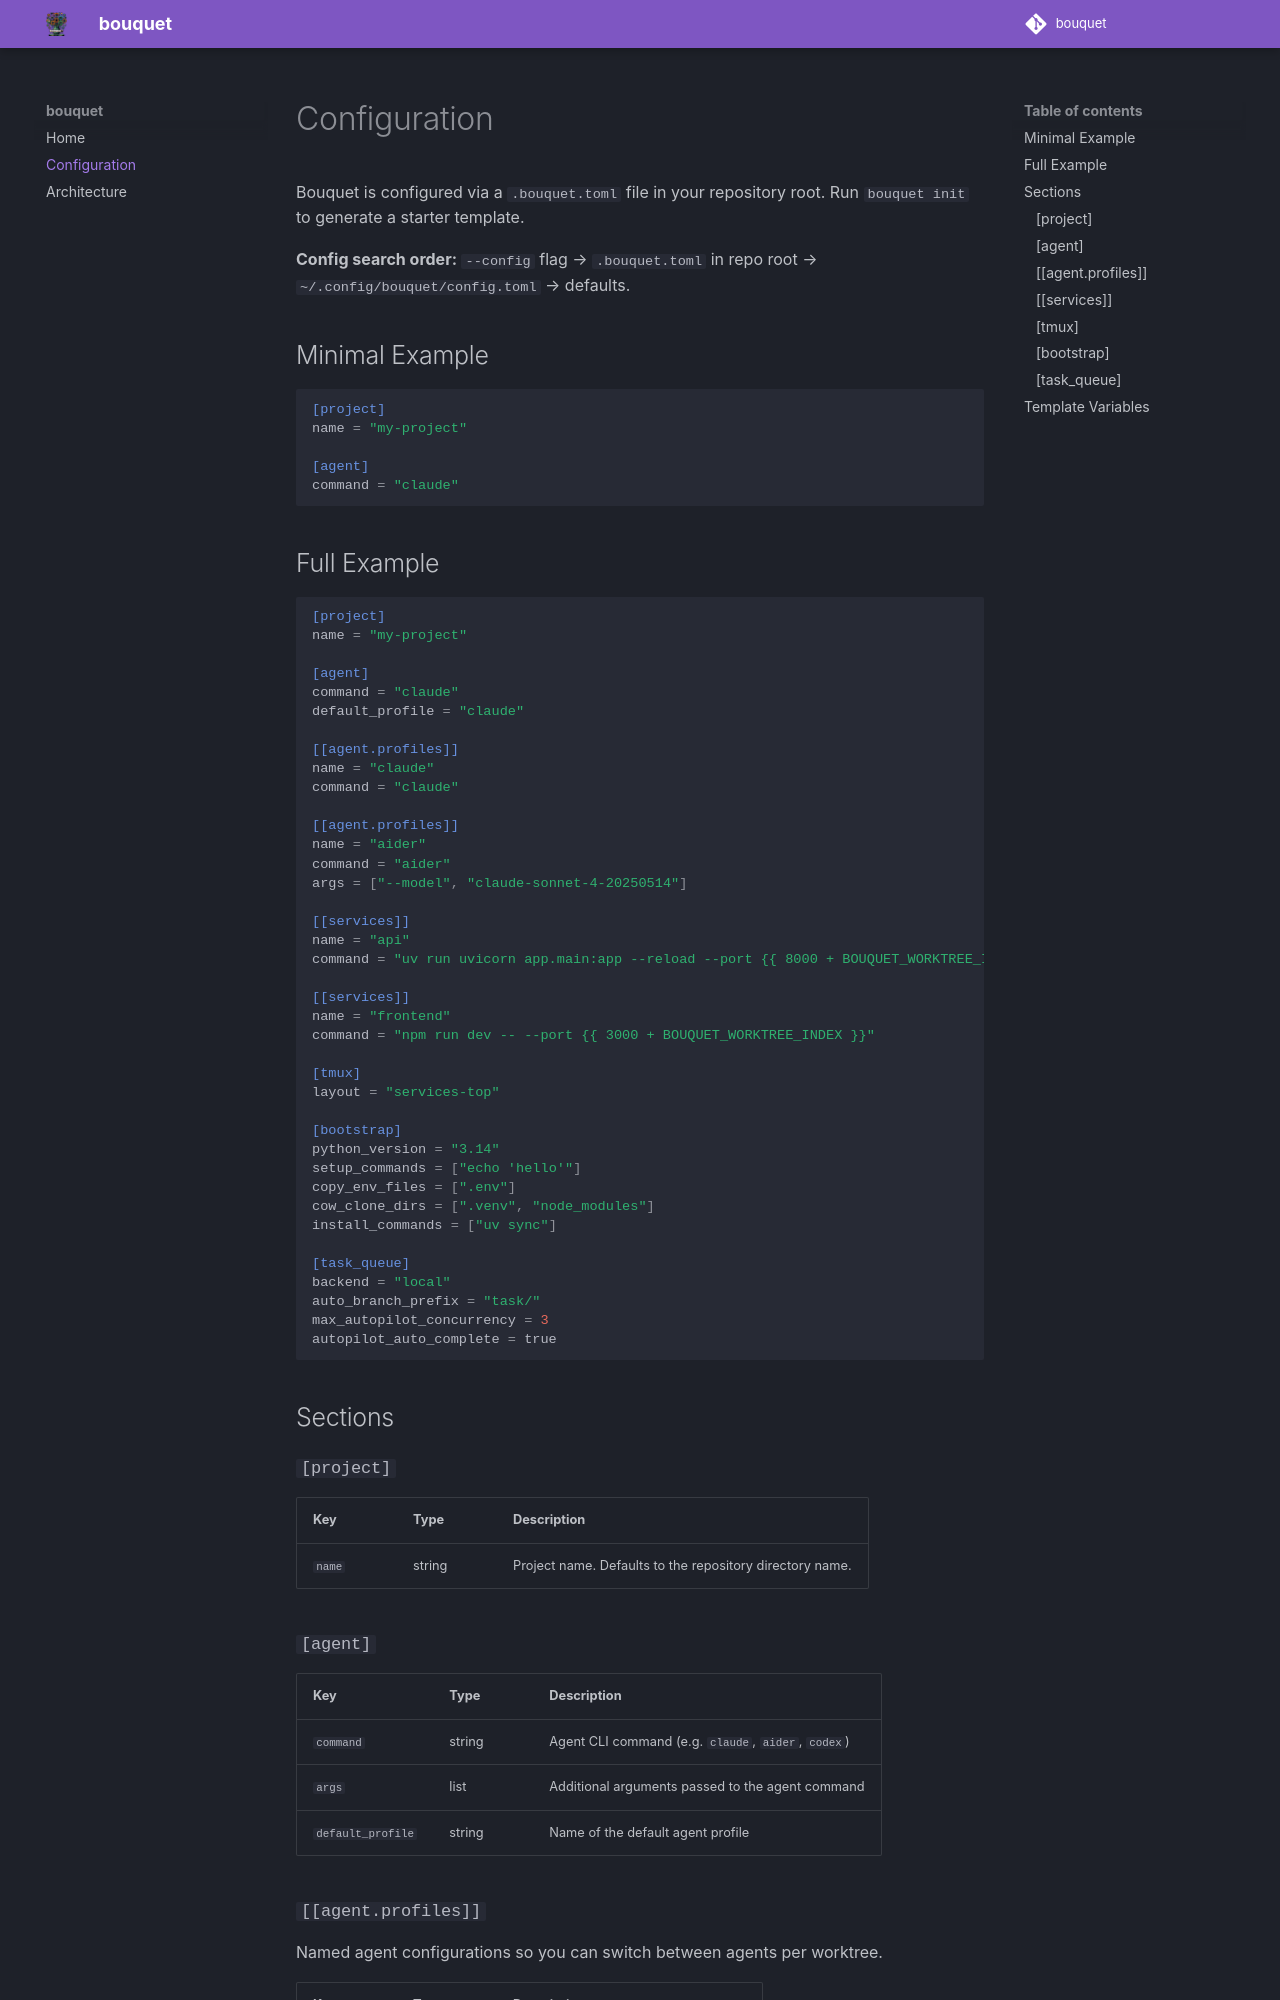

repository: promptromp/bouquet · page: configuration/index.html · generator: mkdocs

# Configuration

Bouquet is configured via a `.bouquet.toml` file in your repository root. Run `bouquet init` to generate a starter template.

**Config search order:** `--config` flag → `.bouquet.toml` in repo root → `~/.config/bouquet/config.toml` → defaults.

## Minimal Example

```toml
[project]
name = "my-project"

[agent]
command = "claude"
```

## Full Example

```toml
[project]
name = "my-project"

[agent]
command = "claude"
default_profile = "claude"

[[agent.profiles]]
name = "claude"
command = "claude"

[[agent.profiles]]
name = "aider"
command = "aider"
args = ["--model", "claude-sonnet-4-20250514"]

[[services]]
name = "api"
command = "uv run uvicorn app.main:app --reload --port {{ 8000 + BOUQUET_WORKTREE_INDEX }}"

[[services]]
name = "frontend"
command = "npm run dev -- --port {{ 3000 + BOUQUET_WORKTREE_INDEX }}"

[tmux]
layout = "services-top"

[bootstrap]
python_version = "3.14"
setup_commands = ["echo 'hello'"]
copy_env_files = [".env"]
cow_clone_dirs = [".venv", "node_modules"]
install_commands = ["uv sync"]

[task_queue]
backend = "local"
auto_branch_prefix = "task/"
max_autopilot_concurrency = 3
autopilot_auto_complete = true
```

## Sections

### `[project]`

| Key | Type | Description |
|-----|------|-------------|
| `name` | string | Project name. Defaults to the repository directory name. |

### `[agent]`

| Key | Type | Description |
|-----|------|-------------|
| `command` | string | Agent CLI command (e.g. `claude`, `aider`, `codex`) |
| `args` | list | Additional arguments passed to the agent command |
| `default_profile` | string | Name of the default agent profile |

### `[[agent.profiles]]`

Named agent configurations so you can switch between agents per worktree.

| Key | Type | Description |
|-----|------|-------------|
| `name` | string | Profile name shown in the TUI selector |
| `command` | string | Agent CLI command |
| `args` | list | Additional arguments |

### `[[services]]`

Dev servers that run alongside the agent in each worktree window.

| Key | Type | Description |
|-----|------|-------------|
| `name` | string | Service name (shown in pane title) |
| `command` | string | Shell command to run the service. Supports template expressions. |
